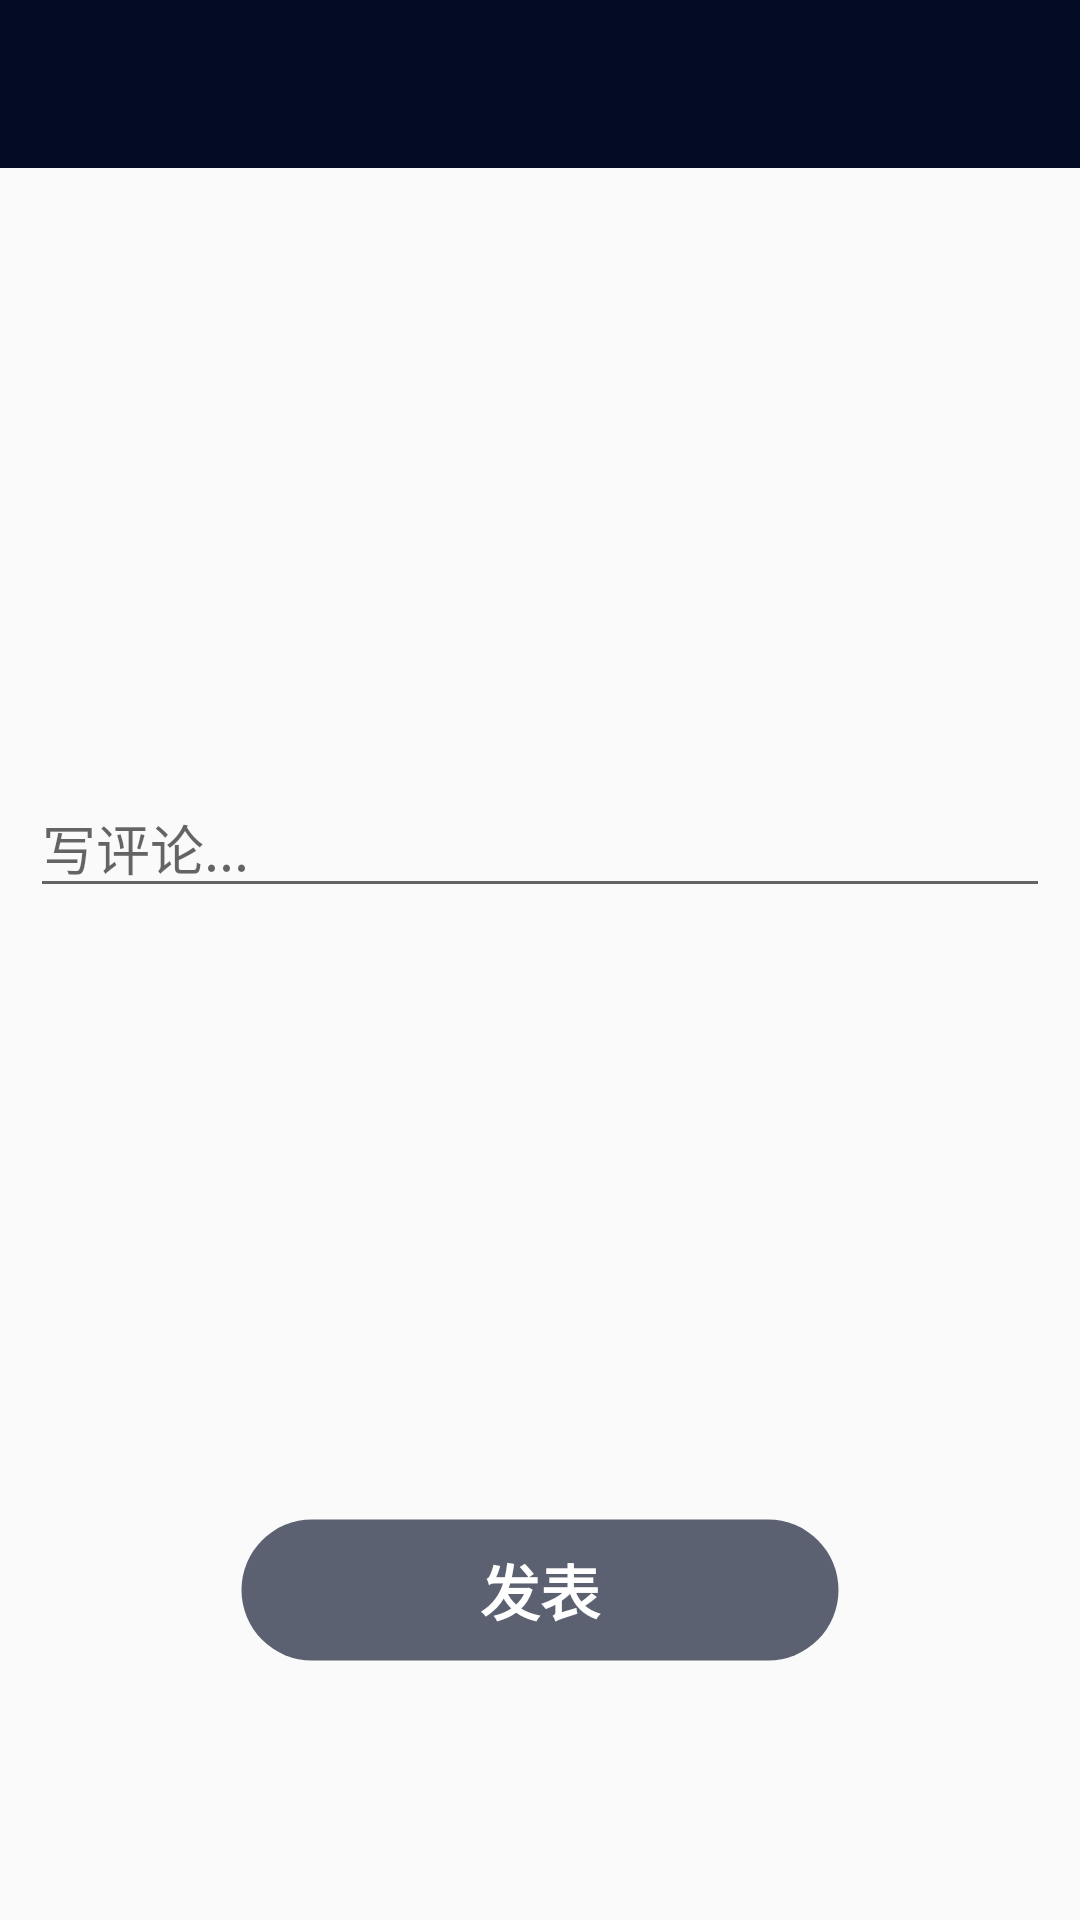

This screen was rendered from an Android layout file. Write that file and the resources it references.
<!-- AndroidManifest.xml: application theme AppTheme -->
<!-- res/layout/activity_make_news_com.xml -->
<LinearLayout xmlns:android="http://schemas.android.com/apk/res/android"
    android:layout_width="match_parent"
    android:layout_height="match_parent"
    xmlns:app="http://schemas.android.com/apk/res-auto"
    android:orientation="vertical">
    <android.support.v7.widget.Toolbar
        android:id="@+id/toolbar"
        android:layout_width="match_parent"
        android:layout_height="?attr/actionBarSize"
        android:background="?attr/colorPrimary"
        android:theme="@style/ThemeOverlay.AppCompat.Dark.ActionBar"
        app:popupTheme="@style/ThemeOverlay.AppCompat.Light">
    </android.support.v7.widget.Toolbar>
    <RelativeLayout
        android:layout_width="match_parent"
        android:layout_height="450dp"
        android:padding="10dp">
        <EditText
            android:layout_width="match_parent"
            android:layout_height="wrap_content"
            android:layout_centerInParent="true"
            android:hint="写评论..."
            android:id="@+id/et_comments"/>
    </RelativeLayout>
    <Button
        android:layout_width="200dp"
        android:layout_height="wrap_content"
        android:text="发表"
        android:textSize="20sp"
        android:textStyle="bold"
        android:background="@drawable/rounded_btn2"
        android:textColor="#FFFFFF"
        android:layout_gravity="center_horizontal"
        android:id="@+id/btn_publish"/>
</LinearLayout>
<!-- resources referenced by this layout -->
<resources>
  <!-- drawable rounded_btn2 (drawable) -->
  <?xml version="1.0" encoding="utf-8"?>
  <selector xmlns:android="http://schemas.android.com/apk/res/android">
      <item>
          <shape android:shape="rectangle" android:padding="10dp">
              <solid android:color="#A3040B25"/>
              <corners android:topLeftRadius="35dp"
                  android:topRightRadius="35dp"
                  android:bottomRightRadius="35dp"
                  android:bottomLeftRadius="35dp"/>
              <stroke
                  android:width="3px"
                  android:color="#00040B25"/>
              
          </shape>
      </item>
  </selector>
  <style name="AppTheme" parent="Theme.AppCompat.Light.NoActionBar">
          
          <item name="colorPrimary">@color/colorPrimary</item>
          <item name="colorPrimaryDark">@color/colorPrimaryDark</item>
          <item name="colorAccent">@color/colorAccent</item>
      </style>
  <color name="colorPrimary">#040b25</color>
  <color name="colorPrimaryDark">#000000</color>
  <color name="colorAccent">#FF7900</color>
</resources>
